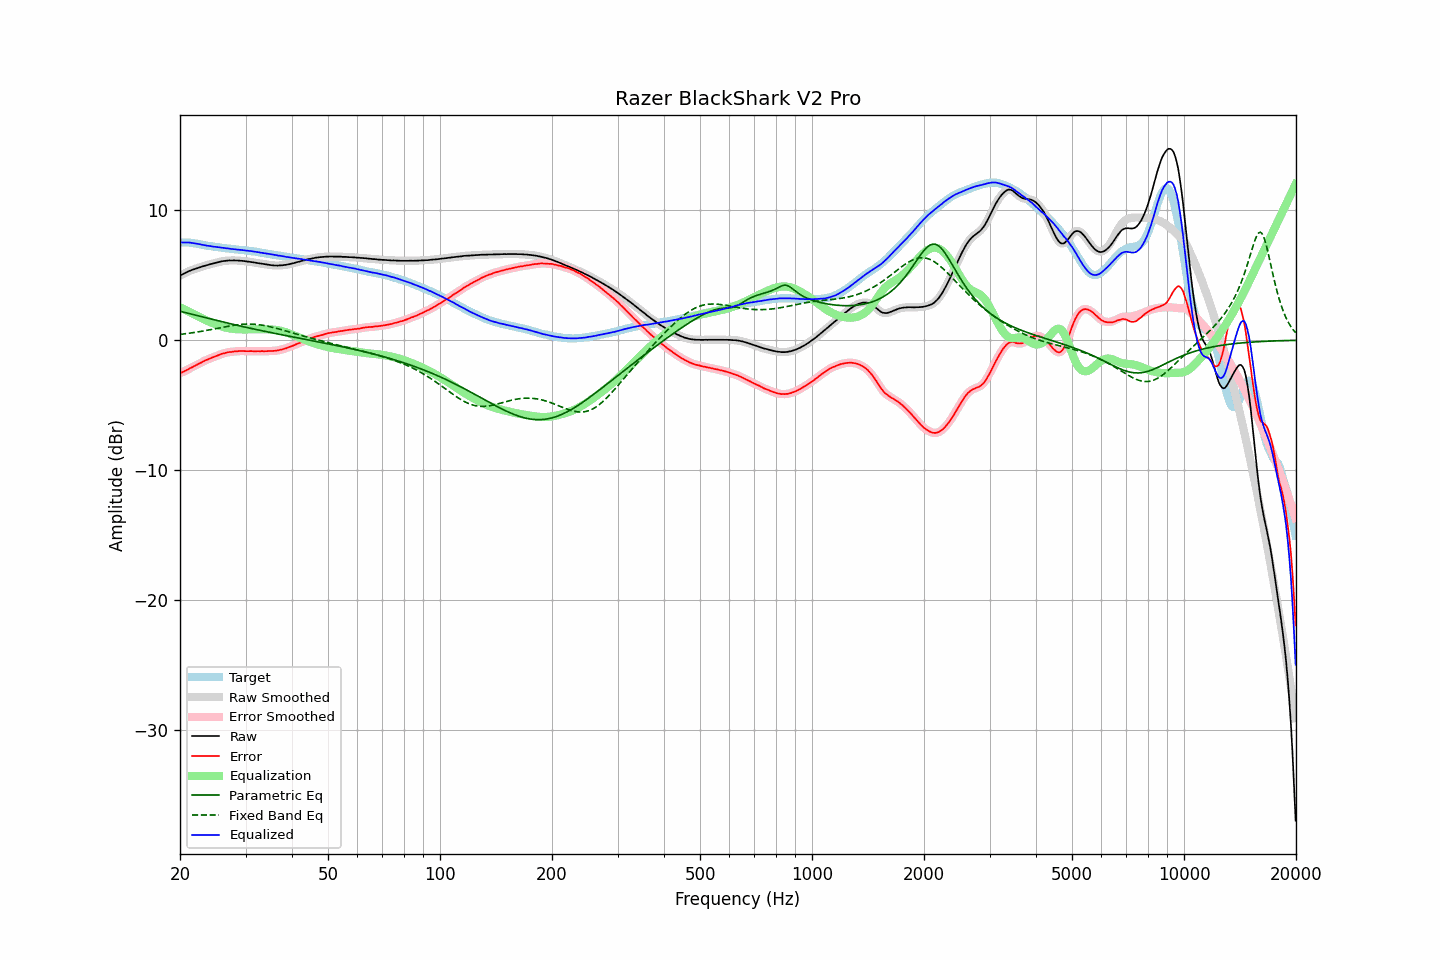

Source data for this figure (header and first rows):
frequency, raw, error, smoothed, error_smoothed, equalization, parametric_eq, fixed_band_eq, equalized_raw, equalized_smoothed, target
20.00, 4.98, -2.54, 4.98, -2.54, 2.54, 2.22, 0.45, 7.52, 7.52, 7.52
20.20, 5.04, -2.48, 5.04, -2.48, 2.48, 2.19, 0.46, 7.52, 7.52, 7.52
20.40, 5.10, -2.42, 5.10, -2.42, 2.42, 2.16, 0.48, 7.52, 7.52, 7.52
20.61, 5.16, -2.36, 5.16, -2.36, 2.36, 2.13, 0.49, 7.52, 7.52, 7.52
20.81, 5.22, -2.30, 5.22, -2.30, 2.30, 2.10, 0.51, 7.52, 7.52, 7.52
21.02, 5.28, -2.24, 5.28, -2.24, 2.23, 2.07, 0.53, 7.51, 7.51, 7.52
21.23, 5.34, -2.16, 5.33, -2.17, 2.17, 2.04, 0.54, 7.51, 7.50, 7.50
21.44, 5.38, -2.11, 5.38, -2.11, 2.11, 2.01, 0.56, 7.49, 7.49, 7.49
21.66, 5.43, -2.04, 5.43, -2.04, 2.04, 1.98, 0.58, 7.47, 7.47, 7.47
21.87, 5.47, -1.98, 5.47, -1.98, 1.98, 1.95, 0.60, 7.45, 7.45, 7.45
22.09, 5.52, -1.92, 5.52, -1.92, 1.92, 1.92, 0.62, 7.43, 7.43, 7.44
22.31, 5.56, -1.85, 5.56, -1.86, 1.85, 1.89, 0.64, 7.41, 7.41, 7.41
22.54, 5.60, -1.79, 5.60, -1.79, 1.79, 1.86, 0.66, 7.39, 7.39, 7.39
22.76, 5.64, -1.73, 5.64, -1.73, 1.73, 1.83, 0.68, 7.36, 7.36, 7.37
22.99, 5.68, -1.66, 5.68, -1.66, 1.66, 1.80, 0.70, 7.34, 7.34, 7.34
23.22, 5.71, -1.60, 5.71, -1.60, 1.60, 1.77, 0.72, 7.31, 7.31, 7.31
23.45, 5.75, -1.53, 5.74, -1.54, 1.54, 1.74, 0.75, 7.29, 7.29, 7.28
23.69, 5.78, -1.49, 5.78, -1.48, 1.49, 1.70, 0.77, 7.27, 7.27, 7.27
23.92, 5.82, -1.43, 5.82, -1.43, 1.43, 1.67, 0.79, 7.25, 7.25, 7.25
24.16, 5.86, -1.38, 5.85, -1.39, 1.38, 1.64, 0.82, 7.24, 7.23, 7.24
24.40, 5.88, -1.34, 5.89, -1.33, 1.33, 1.61, 0.84, 7.21, 7.22, 7.22
24.65, 5.92, -1.28, 5.92, -1.28, 1.28, 1.58, 0.86, 7.20, 7.20, 7.20
24.89, 5.95, -1.23, 5.95, -1.23, 1.23, 1.55, 0.89, 7.18, 7.18, 7.18
25.14, 5.98, -1.19, 5.98, -1.19, 1.19, 1.52, 0.91, 7.16, 7.16, 7.17
25.39, 6.01, -1.14, 6.01, -1.14, 1.14, 1.49, 0.94, 7.15, 7.15, 7.15
25.65, 6.04, -1.10, 6.04, -1.09, 1.09, 1.46, 0.96, 7.13, 7.13, 7.14
25.91, 6.07, -1.04, 6.06, -1.05, 1.05, 1.43, 0.99, 7.12, 7.12, 7.11
26.16, 6.09, -1.01, 6.09, -1.01, 1.02, 1.40, 1.01, 7.10, 7.10, 7.10
26.43, 6.10, -0.99, 6.10, -0.98, 0.98, 1.37, 1.03, 7.08, 7.08, 7.09
26.69, 6.12, -0.94, 6.12, -0.95, 0.95, 1.34, 1.06, 7.07, 7.07, 7.06
26.96, 6.13, -0.92, 6.13, -0.92, 0.93, 1.31, 1.08, 7.06, 7.05, 7.05
27.23, 6.14, -0.90, 6.13, -0.90, 0.91, 1.28, 1.10, 7.04, 7.04, 7.04
27.50, 6.13, -0.90, 6.14, -0.89, 0.89, 1.25, 1.12, 7.02, 7.02, 7.03
27.77, 6.14, -0.87, 6.14, -0.88, 0.87, 1.22, 1.14, 7.01, 7.01, 7.01
28.05, 6.14, -0.86, 6.13, -0.86, 0.86, 1.19, 1.16, 7.00, 6.99, 7.00
28.33, 6.13, -0.85, 6.13, -0.85, 0.85, 1.17, 1.18, 6.98, 6.98, 6.98
28.62, 6.13, -0.84, 6.13, -0.84, 0.84, 1.14, 1.19, 6.97, 6.97, 6.97
28.90, 6.12, -0.83, 6.12, -0.83, 0.84, 1.11, 1.20, 6.95, 6.95, 6.95
29.19, 6.11, -0.82, 6.11, -0.83, 0.83, 1.08, 1.22, 6.94, 6.94, 6.93
29.48, 6.10, -0.83, 6.10, -0.83, 0.83, 1.05, 1.23, 6.93, 6.93, 6.93
29.78, 6.09, -0.83, 6.08, -0.83, 0.83, 1.02, 1.23, 6.92, 6.92, 6.92
30.08, 6.07, -0.84, 6.07, -0.84, 0.83, 1.00, 1.24, 6.90, 6.90, 6.91
30.38, 6.05, -0.84, 6.05, -0.84, 0.84, 0.97, 1.24, 6.88, 6.89, 6.89
30.68, 6.04, -0.84, 6.03, -0.84, 0.84, 0.94, 1.24, 6.88, 6.87, 6.88
30.99, 6.02, -0.83, 6.02, -0.84, 0.84, 0.91, 1.24, 6.86, 6.86, 6.85
31.30, 6.00, -0.84, 6.00, -0.84, 0.84, 0.89, 1.24, 6.84, 6.84, 6.84
31.61, 5.98, -0.85, 5.98, -0.85, 0.84, 0.86, 1.23, 6.82, 6.82, 6.83
31.93, 5.96, -0.85, 5.96, -0.85, 0.84, 0.83, 1.22, 6.80, 6.80, 6.81
32.24, 5.94, -0.84, 5.94, -0.85, 0.85, 0.81, 1.21, 6.78, 6.78, 6.78
32.57, 5.92, -0.84, 5.92, -0.84, 0.85, 0.78, 1.20, 6.76, 6.76, 6.76
32.89, 5.90, -0.85, 5.90, -0.84, 0.85, 0.75, 1.18, 6.74, 6.75, 6.75
33.22, 5.89, -0.83, 5.88, -0.84, 0.84, 0.73, 1.16, 6.73, 6.73, 6.72
33.55, 5.86, -0.85, 5.86, -0.84, 0.84, 0.70, 1.14, 6.70, 6.70, 6.71
33.89, 5.84, -0.84, 5.84, -0.84, 0.84, 0.68, 1.12, 6.68, 6.68, 6.68
34.23, 5.82, -0.84, 5.82, -0.84, 0.84, 0.65, 1.09, 6.66, 6.66, 6.66
34.57, 5.81, -0.83, 5.80, -0.83, 0.84, 0.63, 1.07, 6.65, 6.64, 6.64
34.92, 5.79, -0.83, 5.79, -0.83, 0.83, 0.60, 1.04, 6.62, 6.62, 6.62
35.27, 5.77, -0.83, 5.77, -0.83, 0.83, 0.58, 1.01, 6.60, 6.60, 6.60
35.62, 5.76, -0.82, 5.76, -0.82, 0.82, 0.55, 0.98, 6.58, 6.58, 6.58
35.97, 5.75, -0.81, 5.75, -0.81, 0.81, 0.53, 0.95, 6.55, 6.55, 6.56
... 635 more rows
